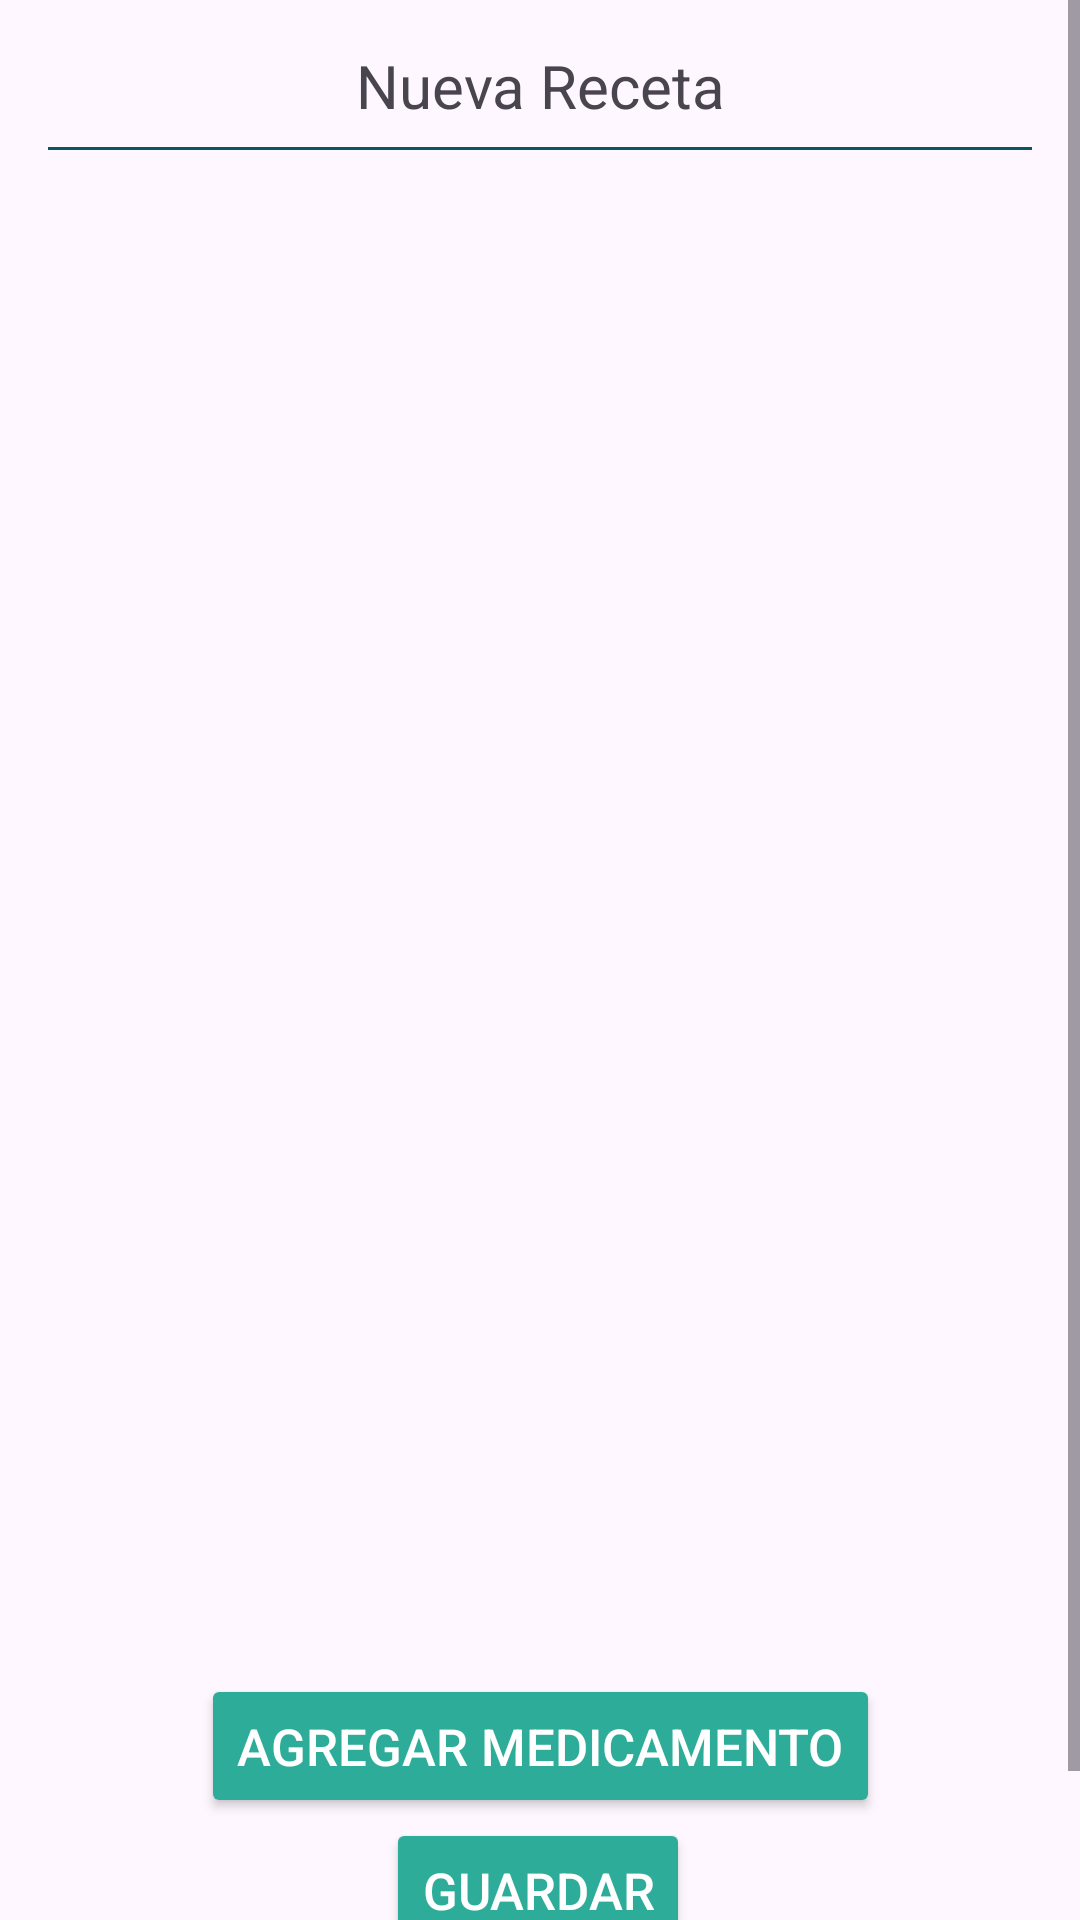

Reconstruct the res/layout file that produces this screen, plus the resources it refers to.
<!-- AndroidManifest.xml: application theme Theme.MedicamentoRecordatorio -->
<!-- res/layout/fragment_nueva_receta.xml -->
<?xml version="1.0" encoding="utf-8"?>
<FrameLayout xmlns:android="http://schemas.android.com/apk/res/android"
    xmlns:app="http://schemas.android.com/apk/res-auto"
    xmlns:tools="http://schemas.android.com/tools"
    android:layout_width="match_parent"
    android:layout_height="match_parent"
    tools:context=".ui.fragments.NuevaRecetaFragment">

    <ScrollView
        android:layout_width="match_parent"
        android:layout_height="match_parent">


        <androidx.constraintlayout.widget.ConstraintLayout
            android:layout_width="match_parent"
            android:layout_height="match_parent"
            android:paddingBottom="40dp">

            <TextView
                android:id="@+id/textView"
                android:layout_width="match_parent"
                android:layout_height="wrap_content"
                android:layout_marginTop="15dp"
                android:gravity="center"
                android:text="Nueva Receta"
                android:textSize="20sp"
                app:layout_constraintEnd_toEndOf="parent"
                app:layout_constraintStart_toStartOf="parent"
                app:layout_constraintTop_toTopOf="parent" />

            <com.google.android.material.divider.MaterialDivider
                android:id="@+id/materialDivider"
                android:layout_width="match_parent"
                android:layout_height="wrap_content"
                android:layout_marginTop="7dp"
                app:dividerColor="@color/dark_green"
                app:dividerInsetEnd="16dp"
                app:dividerInsetStart="16dp"
                app:layout_constraintEnd_toEndOf="parent"
                app:layout_constraintStart_toStartOf="parent"
                app:layout_constraintTop_toBottomOf="@+id/textView" />

            <androidx.recyclerview.widget.RecyclerView
                android:id="@+id/rvUsers"
                android:layout_width="match_parent"
                android:layout_height="500dp"
                app:layout_constraintEnd_toEndOf="parent"
                app:layout_constraintStart_toStartOf="parent"
                app:layout_constraintTop_toBottomOf="@+id/materialDivider"
                tools:listitem="@layout/item_medicamento" />

            <Button
                android:id="@+id/buttonAdd"
                style="@style/MyButton"
                android:layout_width="wrap_content"
                android:layout_height="wrap_content"
                android:backgroundTint="@color/light_green"
                android:text="Agregar Medicamento"
                app:layout_constraintBottom_toBottomOf="parent"
                app:layout_constraintEnd_toEndOf="parent"
                app:layout_constraintStart_toStartOf="parent"
                app:layout_constraintTop_toBottomOf="@+id/rvUsers"
                app:layout_constraintVertical_bias="0.142" />

            <Button
                android:id="@+id/buttonSave"
                style="@style/MyButton"
                android:layout_width="wrap_content"
                android:layout_height="wrap_content"
                android:backgroundTint="@color/light_green"
                android:text="Guardar"
                app:layout_constraintBottom_toBottomOf="parent"
                app:layout_constraintEnd_toEndOf="parent"
                app:layout_constraintHorizontal_bias="0.498"
                app:layout_constraintStart_toStartOf="parent"
                app:layout_constraintTop_toBottomOf="@+id/buttonAdd"
                app:layout_constraintVertical_bias="0.242" />

        </androidx.constraintlayout.widget.ConstraintLayout>
    </ScrollView>
</FrameLayout>
<!-- resources referenced by this layout -->
<resources>
  <color name="dark_green">#0B5563</color>
  <color name="light_green">#2DAD99</color>
  <style name="MyButton">
          <item name="android:textSize">17sp</item>
          <item name="cornerRadius">15dp</item>
          <item name="android:textColor">@color/white</item>
          <item name="android:layout_gravity">center_horizontal</item>
      </style>
  <style name="Theme.MedicamentoRecordatorio" parent="Base.Theme.MedicamentoRecordatorio">
          <item name="colorPrimary">@color/dark_green</item>
      </style>
  <color name="white">#FFFFFFFF</color>
  <style name="Base.Theme.MedicamentoRecordatorio" parent="Theme.Material3.DayNight.NoActionBar">
          
          
      </style>
</resources>
